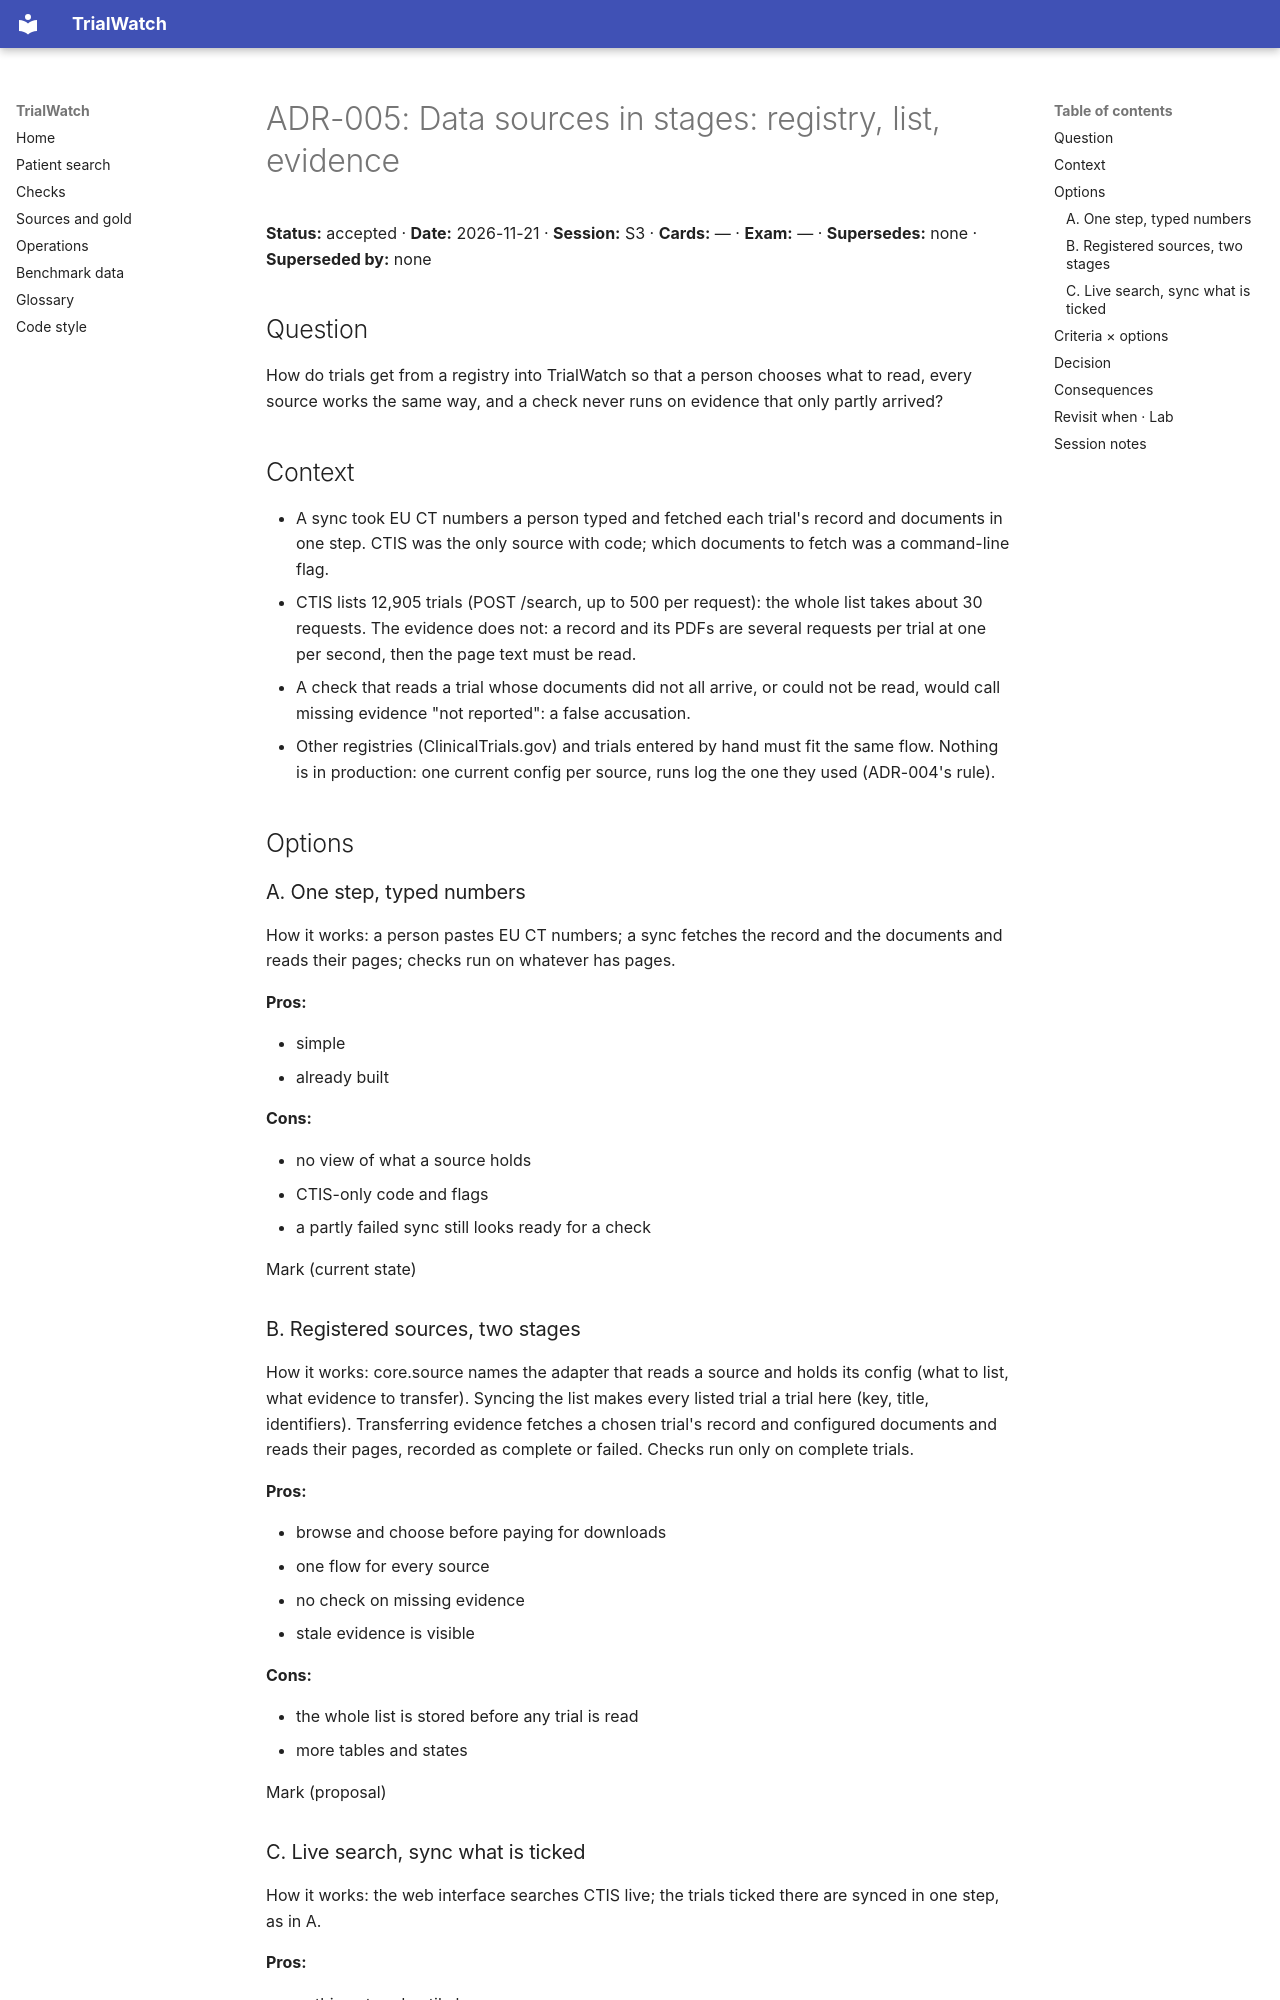

repository: shmarlya/trialwatch · page: adr/ADR-005-data-sources-in-stages/index.html · generator: mkdocs

# ADR-005: Data sources in stages: registry, list, evidence

**Status:** accepted · **Date:** 2026-11-21 · **Session:** S3 · **Cards:** — · **Exam:** — · **Supersedes:** none · **Superseded by:** none

## Question

How do trials get from a registry into TrialWatch so that a person chooses what to read, every source works the same way, and a check never runs on evidence that only partly arrived?

## Context

- A sync took EU CT numbers a person typed and fetched each trial's record and documents in one step. CTIS was the only source with code; which documents to fetch was a command-line flag.
- CTIS lists 12,905 trials (POST /search, up to 500 per request): the whole list takes about 30 requests. The evidence does not: a record and its PDFs are several requests per trial at one per second, then the page text must be read.
- A check that reads a trial whose documents did not all arrive, or could not be read, would call missing evidence "not reported": a false accusation.
- Other registries (ClinicalTrials.gov) and trials entered by hand must fit the same flow. Nothing is in production: one current config per source, runs log the one they used (ADR-004's rule).

## Options

### A. One step, typed numbers

How it works: a person pastes EU CT numbers; a sync fetches the record and the documents and reads their pages; checks run on whatever has pages.

**Pros:**

- simple
- already built

**Cons:**

- no view of what a source holds
- CTIS-only code and flags
- a partly failed sync still looks ready for a check

Mark (current state)

### B. Registered sources, two stages

How it works: core.source names the adapter that reads a source and holds its config (what to list, what evidence to transfer). Syncing the list makes every listed trial a trial here (key, title, identifiers). Transferring evidence fetches a chosen trial's record and configured documents and reads their pages, recorded as complete or failed. Checks run only on complete trials.

**Pros:**

- browse and choose before paying for downloads
- one flow for every source
- no check on missing evidence
- stale evidence is visible

**Cons:**

- the whole list is stored before any trial is read
- more tables and states

Mark (proposal)

### C. Live search, sync what is ticked

How it works: the web interface searches CTIS live; the trials ticked there are synced in one step, as in A.

**Pros:**

- nothing stored until chosen

**Cons:**

- a CTIS-only screen
- no "changed since" or "no longer listed"
- still no completeness check before a check
